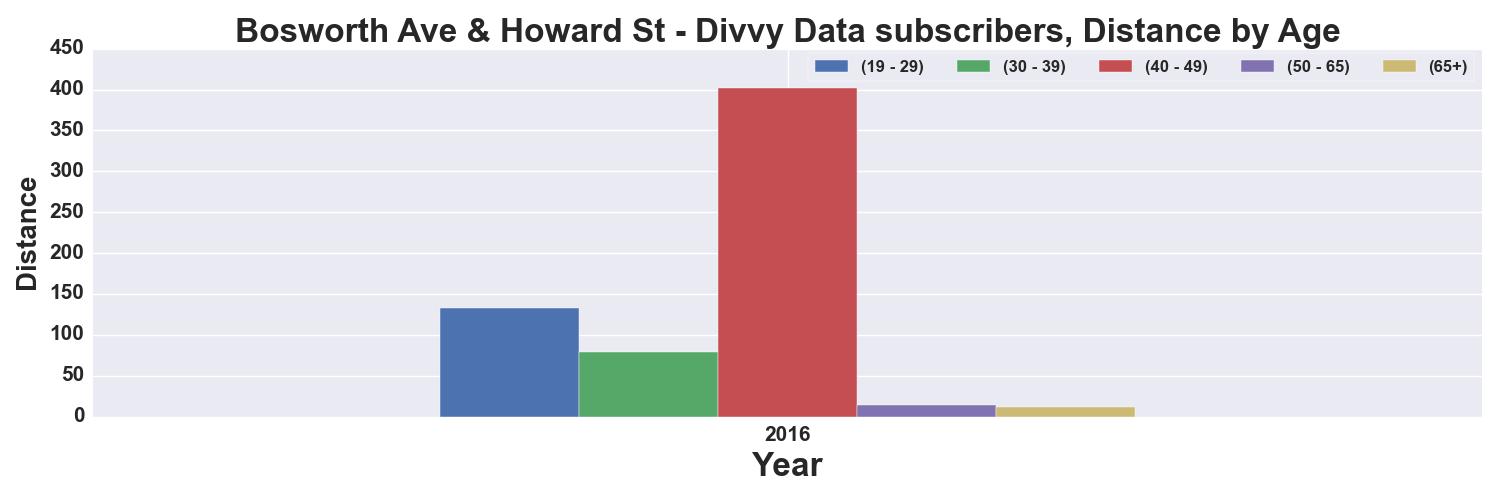

Source data for this figure (header and first rows):
, START TIME YEAR, DISTANCE_Miles, DISTANCE_Miles, DISTANCE_Miles, DISTANCE_Miles, DISTANCE_Miles
AGE_GROUP, , 19 - 29, 30 - 39, 40 - 49, 50 - 65, 65+
0, 2016, 133.3, 78.7, 402.3, 14.39, 12.28
